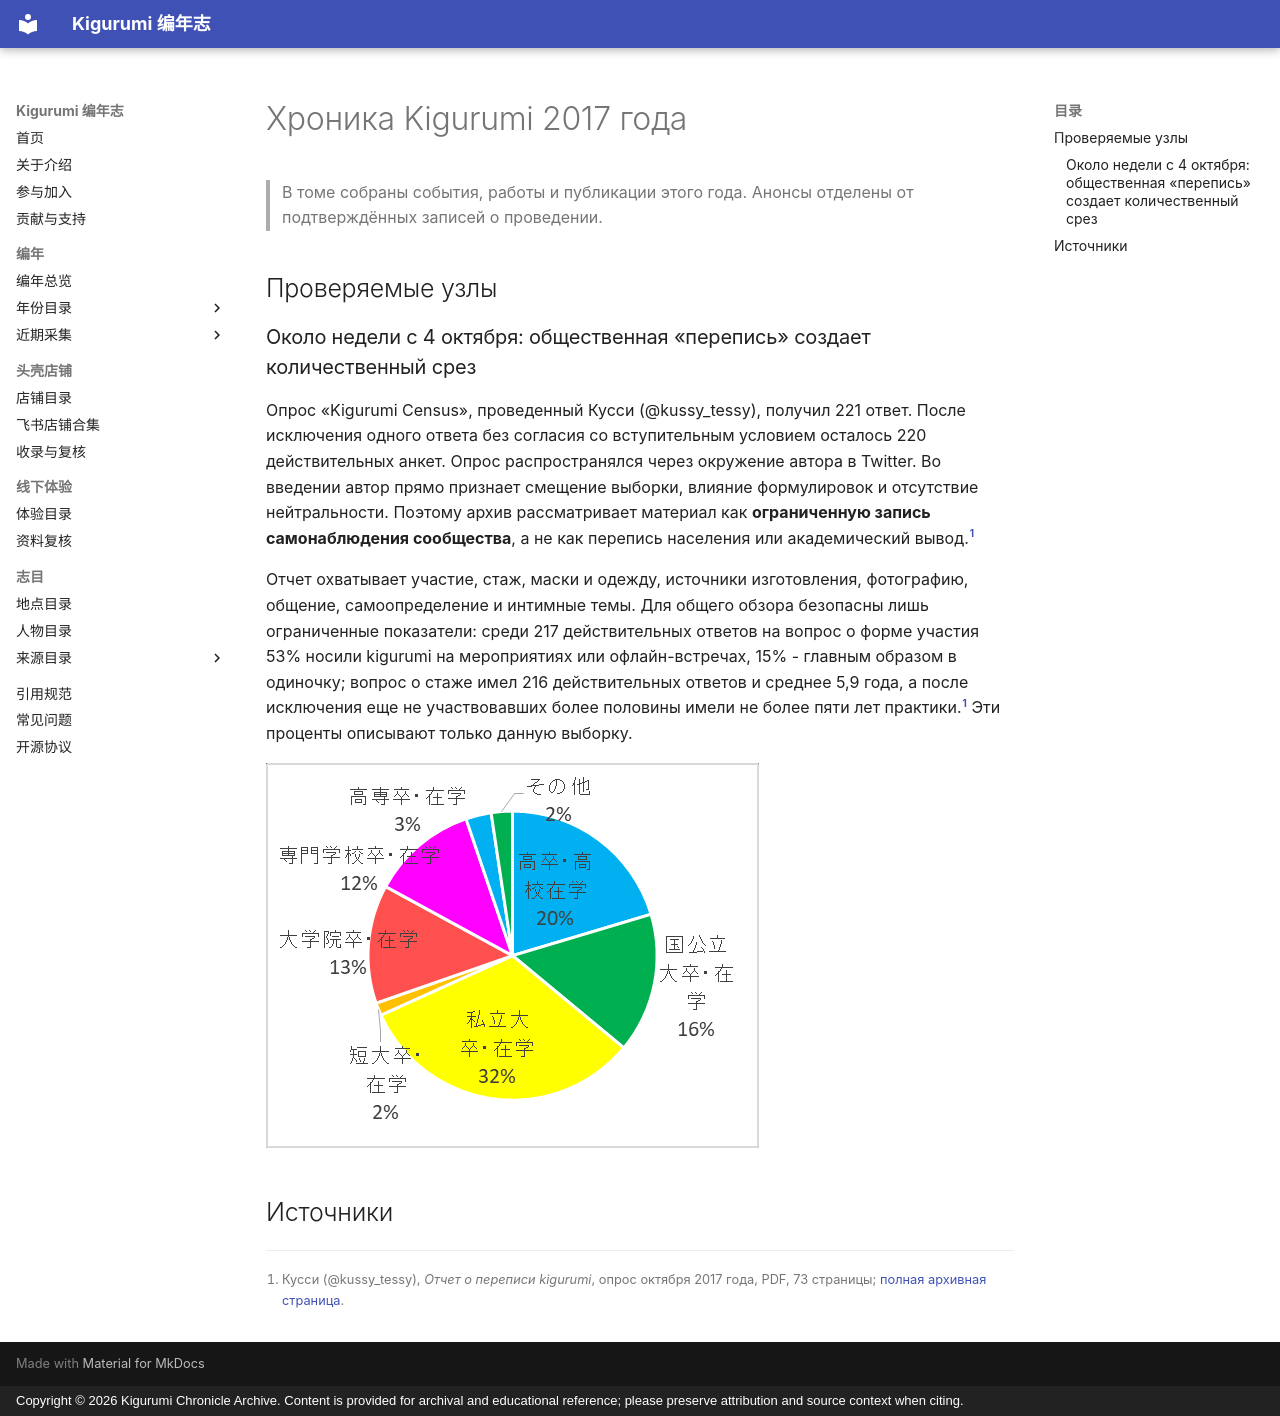

repository: kigermap/kigwiki · page: ru/years/2017/index.html · generator: mkdocs · copyright: Copyright © 2026 Kigurumi Chronicle Archive. Content is provided for archival and educational reference; please preserve attribution and source context when citing.

---
title: "Хроника Kigurumi 2017 года"
date: "2026-08-02"
language: "ru"
status: "Хроника по открытым источникам"
---

# Хроника Kigurumi 2017 года

> В томе собраны события, работы и публикации этого года. Анонсы отделены от подтверждённых записей о проведении.

## Проверяемые узлы

### Около недели с 4 октября: общественная «перепись» создает количественный срез

Опрос «Kigurumi Census», проведенный Кусси (@kussy_tessy), получил 221 ответ. После исключения одного ответа без согласия со вступительным условием осталось 220 действительных анкет. Опрос распространялся через окружение автора в Twitter. Во введении автор прямо признает смещение выборки, влияние формулировок и отсутствие нейтральности. Поэтому архив рассматривает материал как **ограниченную запись самонаблюдения сообщества**, а не как перепись населения или академический вывод.[^census]

Отчет охватывает участие, стаж, маски и одежду, источники изготовления, фотографию, общение, самоопределение и интимные темы. Для общего обзора безопасны лишь ограниченные показатели: среди 217 действительных ответов на вопрос о форме участия 53% носили kigurumi на мероприятиях или офлайн-встречах, 15% - главным образом в одиночку; вопрос о стаже имел 216 действительных ответов и среднее 5,9 года, а после исключения еще не участвовавших более половины имели не более пяти лет практики.[^census] Эти проценты описывают только данную выборку.

![Оригинальный рисунок 22: форма участия](../../../assets/images/kigurumi-census-2017/figure-022.png)

## Источники

[^census]: Кусси (@kussy_tessy), *Отчет о переписи kigurumi*, опрос октября 2017 года, PDF, 73 страницы; [полная архивная страница](../../sources/survey-reports/kigurumi-census-2017/index.md).
